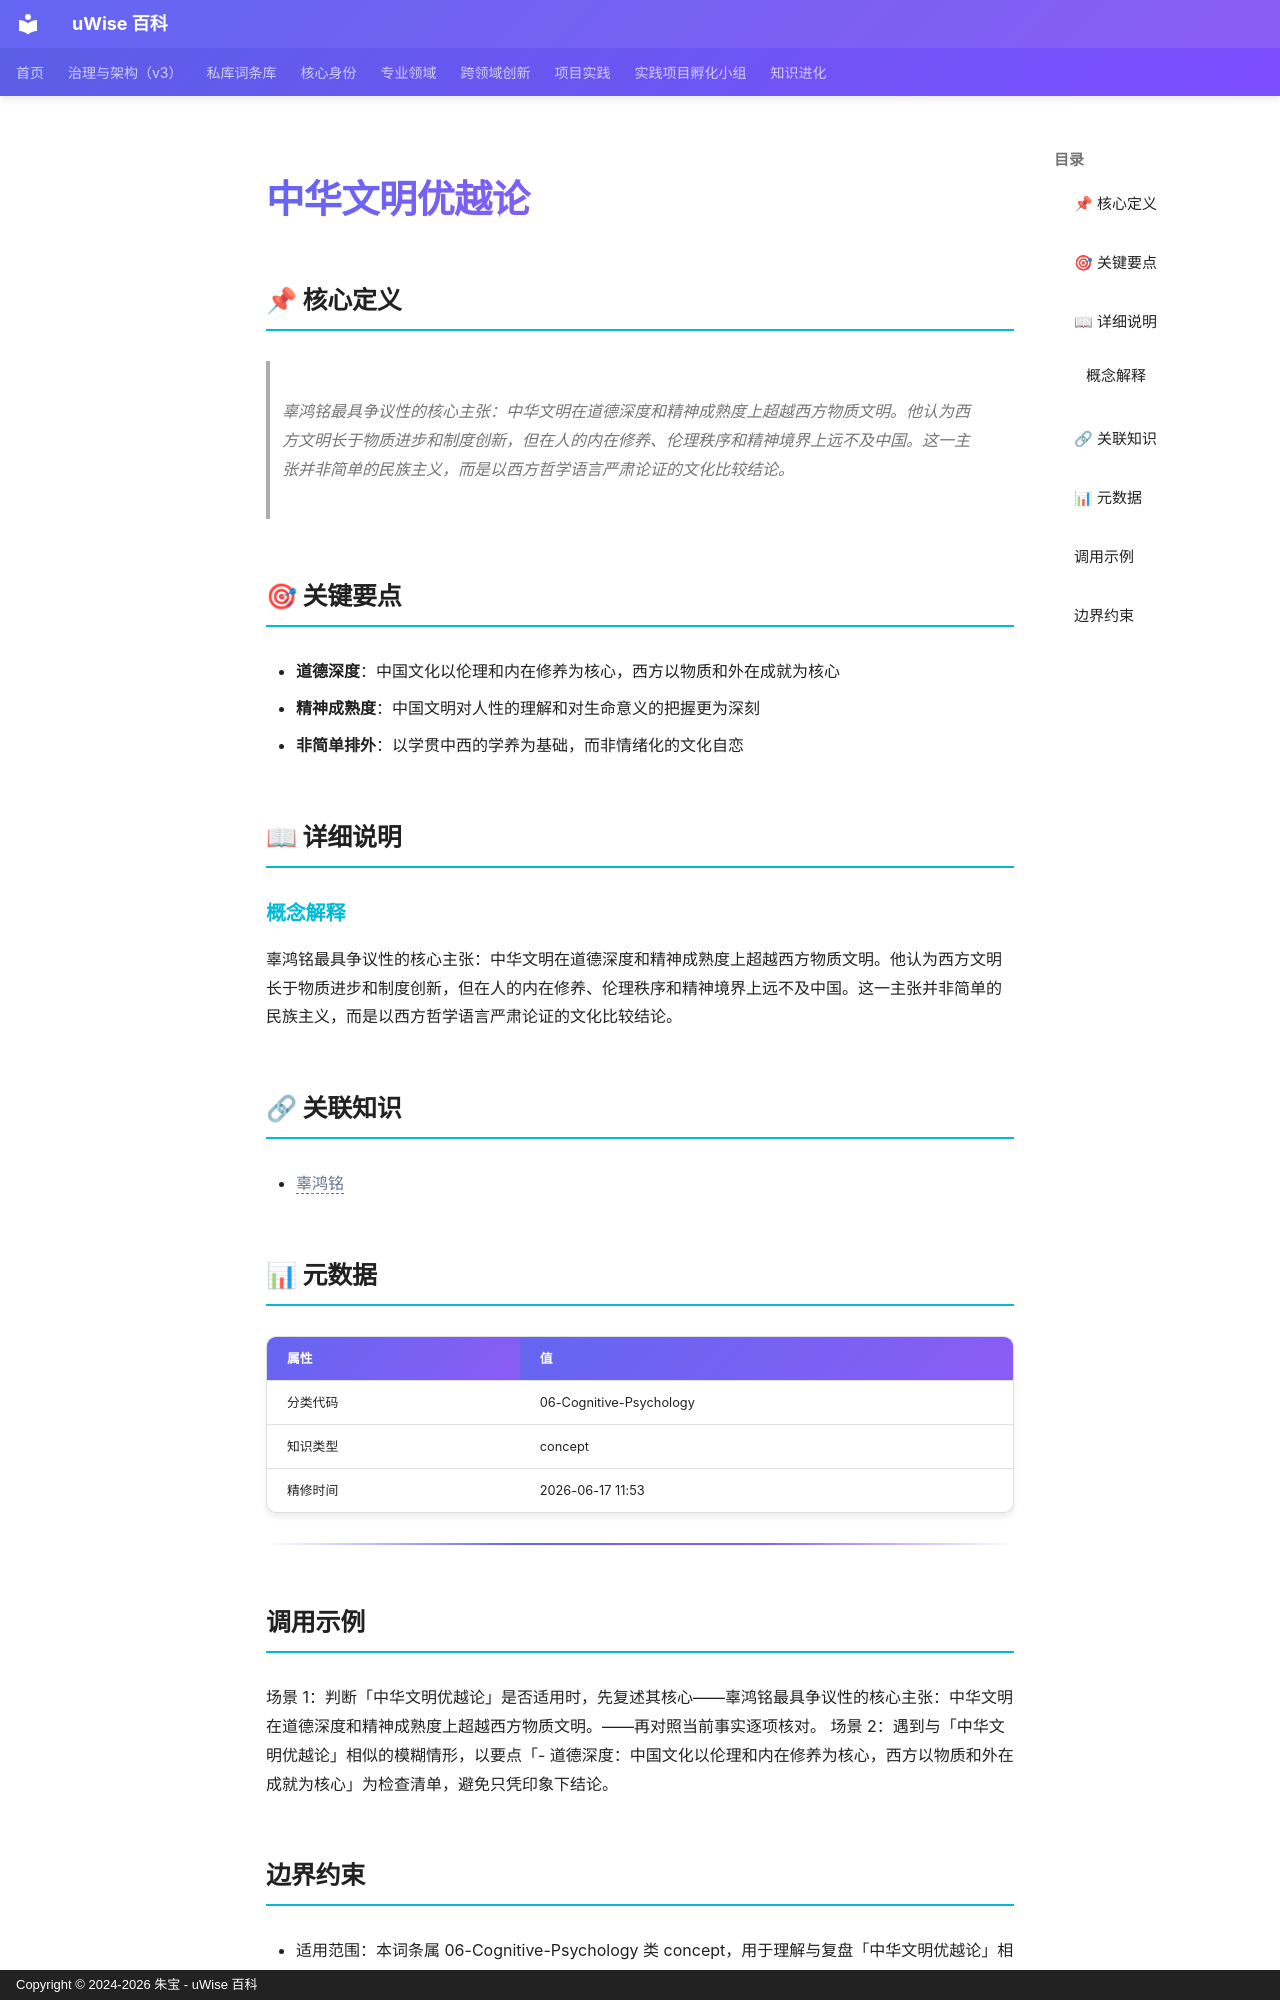

repository: zhubao315/uWise · page: vault-encyclopedia/md-e69c30ab/index.html · generator: mkdocs · copyright: Copyright © 2024-2026 朱宝 - uWise 百科

---
title: "中华文明优越论"
description: "辜鸿铭最具争议性的核心主张：中华文明在道德深度和精神成熟度上超越西方物质文明。他认为西方文明长于物质进步和制度创新，但在人的内在修养、伦理秩序和精神境界上远不及中国。这一主张并非简单的民族主义，而是以西方哲学语言严肃论证的文化比较结论。"
---

# 中华文明优越论

## 📌 核心定义

> 辜鸿铭最具争议性的核心主张：中华文明在道德深度和精神成熟度上超越西方物质文明。他认为西方文明长于物质进步和制度创新，但在人的内在修养、伦理秩序和精神境界上远不及中国。这一主张并非简单的民族主义，而是以西方哲学语言严肃论证的文化比较结论。

## 🎯 关键要点

- **道德深度**：中国文化以伦理和内在修养为核心，西方以物质和外在成就为核心
- **精神成熟度**：中国文明对人性的理解和对生命意义的把握更为深刻
- **非简单排外**：以学贯中西的学养为基础，而非情绪化的文化自恋

## 📖 详细说明

### 概念解释
辜鸿铭最具争议性的核心主张：中华文明在道德深度和精神成熟度上超越西方物质文明。他认为西方文明长于物质进步和制度创新，但在人的内在修养、伦理秩序和精神境界上远不及中国。这一主张并非简单的民族主义，而是以西方哲学语言严肃论证的文化比较结论。


## 🔗 关联知识

- <span class="uw-unresolved" data-target="辜鸿铭" title="未解析的双链目标：辜鸿铭">辜鸿铭</span>

## 📊 元数据

| 属性 | 值 |
|------|-----|
| 分类代码 | 06-Cognitive-Psychology |
| 知识类型 | concept |
| 精修时间 | 2026-06-17 11:53 |

---

## 调用示例

场景 1：判断「中华文明优越论」是否适用时，先复述其核心——辜鸿铭最具争议性的核心主张：中华文明在道德深度和精神成熟度上超越西方物质文明。——再对照当前事实逐项核对。
场景 2：遇到与「中华文明优越论」相似的模糊情形，以要点「- 道德深度：中国文化以伦理和内在修养为核心，西方以物质和外在成就为核心」为检查清单，避免只凭印象下结论。
